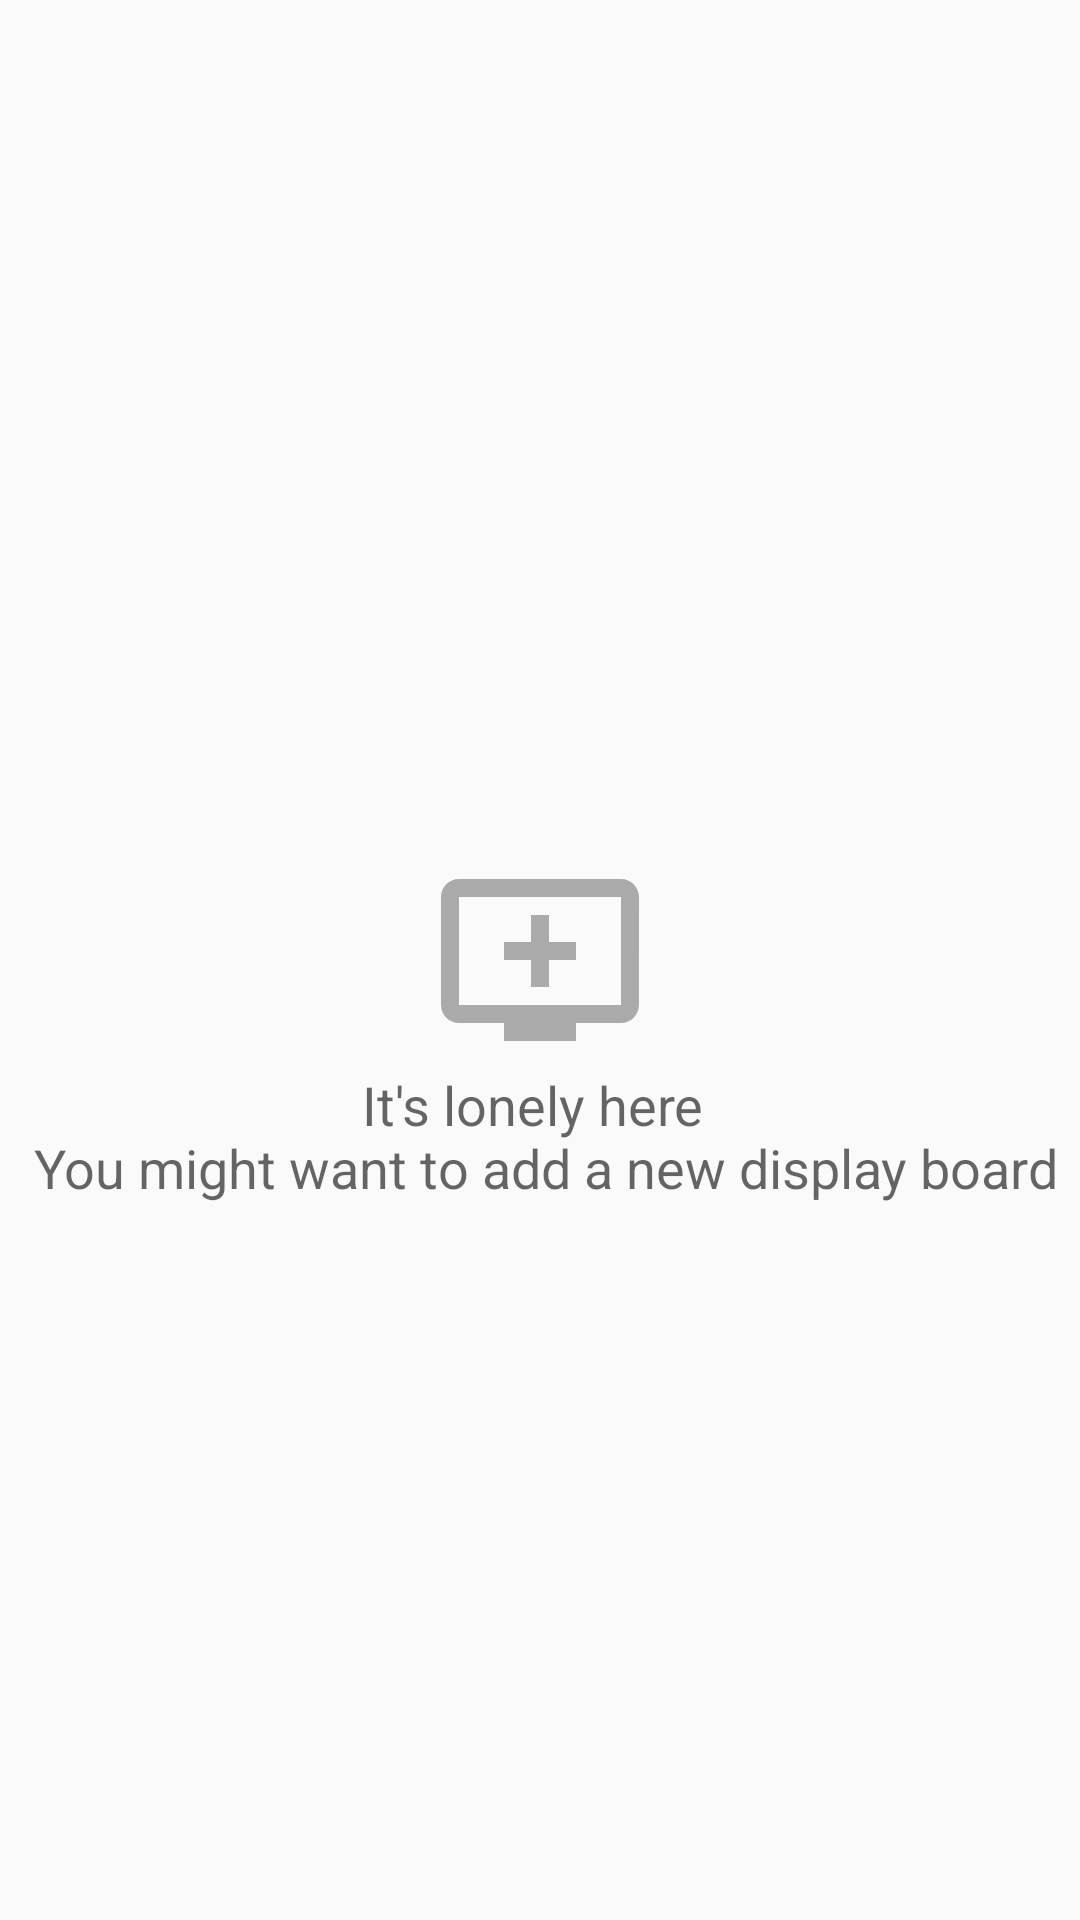

Reconstruct the res/layout file that produces this screen, plus the resources it refers to.
<!-- AndroidManifest.xml: application theme AppTheme -->
<!-- res/layout/empty_state_view.xml -->
<?xml version="1.0" encoding="utf-8"?>
<RelativeLayout xmlns:android="http://schemas.android.com/apk/res/android"
    android:layout_width="match_parent"
    android:layout_height="match_parent"
    android:id="@+id/empty_root"
    xmlns:app="http://schemas.android.com/apk/res-auto">

    <ImageView
        android:id="@+id/empty_list_image"
        android:layout_width="72dp"
        android:layout_height="72dp"
        android:contentDescription="@string/the_list_is_empty_image"
        app:srcCompat = "@drawable/ic_add_to_queue_black_24dp"
        android:layout_centerInParent="true"/>

    <TextView
        android:layout_width="wrap_content"
        android:layout_height="wrap_content"
        android:layout_below="@+id/empty_list_image"
        android:layout_centerHorizontal="true"
        android:gravity="center"
        android:textAppearance="?android:textAppearanceMedium"
        android:text="@string/it_s_lonely_here_n_you_might_want_to_add_a_new_display_board"/>


</RelativeLayout>
<!-- resources referenced by this layout -->
<resources>
  <!-- drawable ic_add_to_queue_black_24dp (drawable) -->
  <vector android:autoMirrored="true" android:height="24dp"
      android:viewportHeight="24.0" android:viewportWidth="24.0"
      android:width="24dp" xmlns:android="http://schemas.android.com/apk/res/android">
      <path android:fillColor="@android:color/darker_gray" android:pathData="M21,3L3,3c-1.11,0 -2,0.89 -2,2v12c0,1.1 0.89,2 2,2h5v2h8v-2h5c1.1,0 1.99,-0.9 1.99,-2L23,5c0,-1.11 -0.9,-2 -2,-2zM21,17L3,17L3,5h18v12zM16,10v2h-3v3h-2v-3L8,12v-2h3L11,7h2v3h3z"/>
  </vector>
  <string name="it_s_lonely_here_n_you_might_want_to_add_a_new_display_board">It\'s lonely here \n You might want to add a new display board</string>
  <string name="the_list_is_empty_image">The list is empty image</string>
  <style name="AppTheme" parent="Theme.AppCompat.Light.DarkActionBar">
          
          <item name="colorPrimary">@color/colorPrimary</item>
          <item name="colorPrimaryDark">@color/colorPrimaryDark</item>
          <item name="colorAccent">@color/colorAccent</item>
          <item name="android:actionOverflowButtonStyle">@style/AddButtonStyle</item>
          <item name="preferenceTheme">@style/PreferenceThemeOverlay.v14.Material</item>
      </style>
  <color name="colorPrimary">#067a06</color>
  <color name="colorPrimaryDark">#045504</color>
  <color name="colorAccent">#ff4070 </color>
  <style name="AddButtonStyle" parent="Base.Widget.AppCompat.ActionButton.Overflow">
          <item name="android:src">@drawable/ic_add_black_24dp</item>
          <item name="android:background">?android:attr/actionBarItemBackground</item>
          <item name="android:contentDescription">@string/add</item>
      </style>
  <string name="add">Add</string>
</resources>
